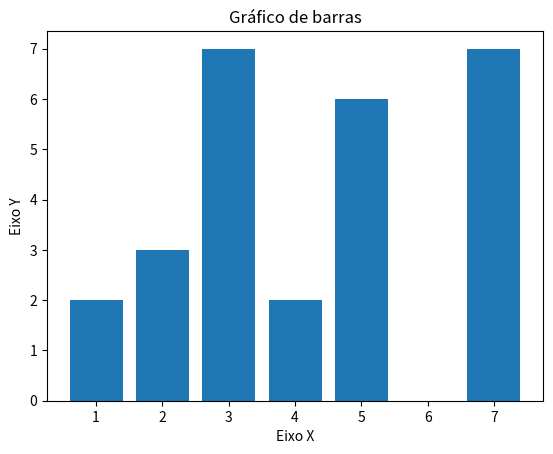

This chart was generated by the following Python code:
# Criando uma demonstração de gráfico em linha com o mtaplotlib.py
# Importanto a Bilbioteca
import matplotlib.pyplot as plt

x = [1, 2, 3, 4, 5, 6, 7] # Definindo a largura (qtd de barras)
y = [2, 3, 7, 2, 6, 0, 7] # Definindo a altura  (valores da barras)

# Variaveis
titulo = "Gráfico de barras"
eixoX = "Eixo X"
eixoY = "Eixo Y"

# Legendas
plt.title(titulo)
plt.xlabel(eixoX)
plt.ylabel(eixoY)

# Chamando a função de plotagem bar() dos eixos x e y
plt.bar(x, y)
plt.show()